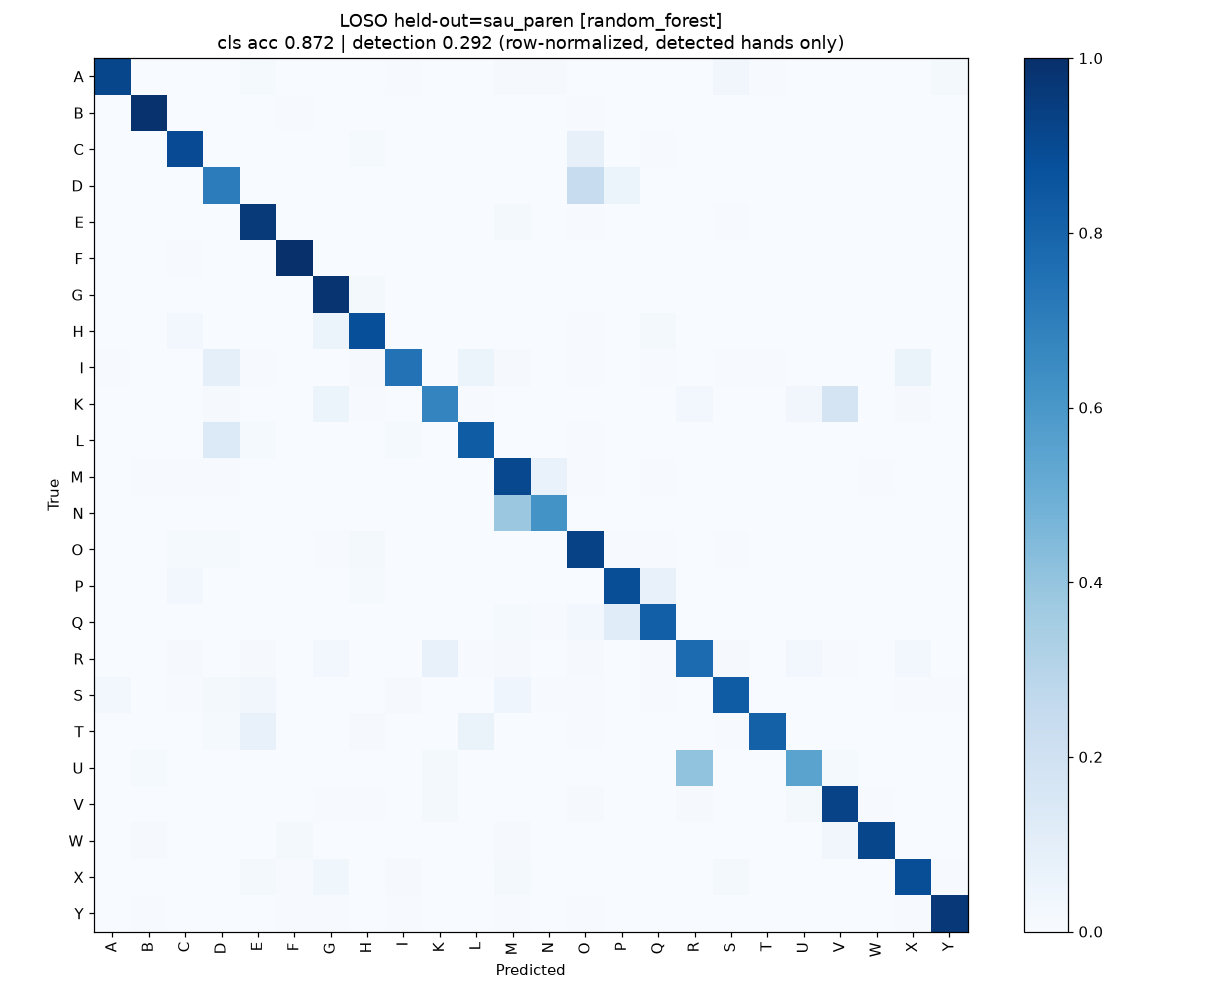

Source data for this figure (header and first rows):
true\pred, A, B, C, D, E, F, G, H, I, K, L, M, N, O, P, Q, R, S, T, U, V, W, X
A, 229, 0, 0, 0, 3, 0, 0, 0, 1, 0, 0, 2, 2, 0, 0, 0, 0, 8, 1, 0, 0, 0, 0
B, 0, 373, 0, 0, 0, 2, 0, 0, 0, 0, 0, 0, 0, 2, 0, 0, 0, 0, 0, 0, 0, 0, 0
C, 0, 0, 253, 1, 0, 1, 0, 4, 0, 0, 0, 0, 0, 23, 0, 2, 0, 0, 0, 0, 0, 0, 0
D, 0, 0, 0, 12, 0, 0, 0, 0, 0, 0, 0, 0, 0, 4, 1, 0, 0, 0, 0, 0, 0, 0, 0
E, 0, 0, 0, 0, 131, 0, 0, 0, 0, 0, 0, 3, 0, 1, 0, 0, 0, 1, 0, 0, 0, 0, 0
F, 0, 0, 3, 0, 0, 583, 0, 0, 0, 0, 0, 1, 0, 0, 0, 0, 0, 0, 0, 0, 0, 0, 0
G, 0, 0, 0, 0, 0, 0, 402, 8, 0, 0, 0, 0, 0, 1, 0, 0, 0, 0, 0, 0, 0, 0, 0
H, 0, 0, 8, 0, 0, 0, 20, 286, 0, 0, 0, 0, 0, 2, 1, 7, 0, 0, 0, 0, 0, 0, 0
I, 1, 0, 0, 19, 1, 0, 0, 2, 153, 0, 11, 2, 0, 1, 0, 1, 0, 1, 1, 0, 0, 0, 13
K, 0, 0, 0, 3, 0, 0, 19, 2, 0, 237, 2, 1, 1, 0, 0, 0, 9, 0, 0, 12, 61, 0, 4
L, 0, 0, 0, 67, 6, 0, 0, 0, 6, 0, 409, 0, 0, 3, 0, 0, 0, 1, 0, 0, 0, 0, 0
M, 0, 1, 1, 1, 0, 0, 0, 0, 0, 0, 0, 210, 16, 1, 0, 1, 0, 0, 0, 0, 0, 1, 0
N, 0, 0, 0, 0, 0, 0, 0, 0, 0, 0, 0, 22, 36, 0, 0, 0, 0, 0, 0, 0, 0, 0, 0
O, 0, 0, 2, 2, 0, 0, 1, 3, 0, 0, 0, 0, 0, 145, 1, 1, 0, 1, 0, 0, 0, 0, 0
P, 0, 0, 2, 0, 0, 0, 0, 1, 0, 0, 0, 0, 0, 0, 62, 5, 0, 0, 0, 0, 0, 0, 0
Q, 0, 1, 1, 1, 0, 0, 1, 1, 0, 0, 0, 4, 2, 8, 35, 245, 0, 0, 0, 0, 0, 0, 0
R, 0, 0, 2, 0, 2, 0, 5, 0, 0, 15, 1, 2, 0, 2, 0, 1, 150, 2, 0, 5, 1, 0, 6
S, 5, 0, 1, 3, 6, 0, 0, 0, 2, 0, 0, 7, 1, 1, 0, 1, 0, 143, 0, 0, 0, 0, 1
T, 1, 0, 0, 5, 29, 1, 1, 4, 0, 0, 26, 1, 0, 2, 0, 0, 1, 3, 319, 0, 0, 0, 1
U, 0, 2, 0, 0, 0, 0, 0, 0, 0, 3, 0, 0, 0, 0, 0, 0, 60, 0, 0, 81, 2, 0, 0
V, 0, 0, 0, 0, 0, 0, 1, 1, 0, 4, 0, 0, 0, 2, 0, 0, 2, 0, 0, 3, 167, 1, 0
W, 0, 3, 0, 0, 0, 6, 1, 1, 0, 1, 0, 3, 0, 0, 0, 0, 0, 0, 0, 0, 10, 263, 0
X, 0, 0, 0, 0, 3, 1, 7, 0, 2, 0, 0, 3, 0, 0, 0, 0, 0, 4, 0, 0, 0, 0, 162
Y, 0, 1, 0, 0, 0, 1, 1, 0, 1, 0, 0, 1, 0, 1, 0, 0, 0, 0, 0, 0, 0, 0, 1
